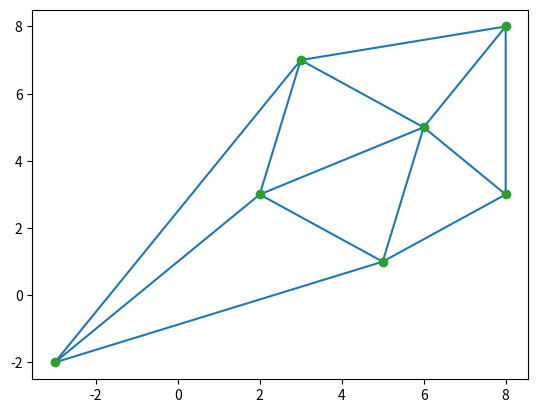

Write Python code to recreate this figure.
import numpy as np
from typing import Set, Dict, Tuple, Iterable
from scipy.spatial import Delaunay
import matplotlib.pyplot as plt


class h_tuple(np.ndarray):
    def __hash__(self):
        return hash(tuple(self))

    def __eq__(self, other):
        return len(self) == len(other) and all(x == y for x, y in zip(self, other))

    @staticmethod
    def create(xs: Iterable):
        return np.array(xs, dtype=np.float32).view(h_tuple)


class dirichlet_tessellation:

    def __init__(self):
        self.tiles: Dict[h_tuple, Set[h_tuple]] = {}
        self.valid_triangulation: Set[Tuple[h_tuple, h_tuple]] = set()

    def append_point(self, p: np.ndarray):
        p = h_tuple.create(p)
        print(f"p = {p}")
        if not self.tiles:
            self.tiles[p] = set()
            return

        nearest_p = min(self.tiles.keys(), key=lambda t: np.linalg.norm(t - p))
        print(f"nearest_p = {nearest_p}")
        self.tiles[p] = {nearest_p}
        self.tiles[nearest_p].add(p)

        # ERSTELLE TRIANGULATION ZWISCHEN p UND nearest_p
        self.valid_triangulation.add((p, nearest_p))

        garbage_heap = []

        # To make a more educated guess we solve any collisions __after__ adding the trivial connections
        while True:
            collisions_to_check, garbage_heap = self.calculate_collisions(p, nearest_p, garbage_heap)

            if not collisions_to_check:
                return

            for p, neighbour, collision_edge_p1, collision_edge_p2 in collisions_to_check:
                new_triangles, old_triangles = self.create_triangles(p, neighbour, collision_edge_p1, collision_edge_p2)

                new_is_more_equilateral = self.calculate_triangle_rating(old_triangles) > self.calculate_triangle_rating(new_triangles)

                self.update(new_is_more_equilateral, garbage_heap, p, neighbour, collision_edge_p1, collision_edge_p2)

    def update(self, new_is_more_equilateral, garbage_heap, p1, p2, p3, p4):
        if new_is_more_equilateral:
            self.replace_valid_triangulation((p3, p4), (p1, p2))
            self.update_neighbour(p1, p2, p3, p4)
            garbage_heap.append({p3, p4})
        else:
            garbage_heap.append({p1, p2})

    def calculate_triangle_rating(self, triangles):
        rating = 0
        for t in triangles:
            rating += sum(abs(60 - angle) for angle in self._angles_in_triangle(t))

        return rating

    def create_triangles(self, p1, p2, p3, p4):
        return ((p1, p2, p3), (p1, p2, p4)), ((p1, p2, p4), (p2, p3, p4))

    def calculate_collisions(self, p, nearest_p: h_tuple, garbage_heap):
        collisions_to_check = []
        # print(f"collisions_to_check: {collisions_to_check}")

        for neighbour in self.tiles[nearest_p]:
            if all(x == y for x, y in zip(p, neighbour)):
                continue

            all_collisions = [x for x in self.valid_triangulation if self.intersect(neighbour, p, *x)
                              and x not in garbage_heap and {neighbour, p} not in garbage_heap]

            if (not all_collisions) and ({p, neighbour} not in garbage_heap):
                self.valid_triangulation.add((p, neighbour))
                self.tiles[neighbour].add(p)
                self.tiles[p].add(neighbour)
            elif len(all_collisions) == 1:
                collisions_to_check.append([p, neighbour, *all_collisions[0]])

        return collisions_to_check, garbage_heap

    @staticmethod
    def _angles_in_triangle(triangle):
        # law of cosine
        # https://en.wikipedia.org/wiki/Solution_of_triangles

        a = np.linalg.norm(triangle[1] - triangle[2])
        b = np.linalg.norm(triangle[0] - triangle[1])
        c = np.linalg.norm(triangle[2] - triangle[0])

        alpha = (180 / np.pi) * np.arccos((b ** 2 + c ** 2 - a ** 2) / (2 * b * c))
        beta = (180 / np.pi) * np.arccos((a ** 2 + c ** 2 - b ** 2) / (2 * a * c))
        gamma = 180 - alpha - beta

        return [alpha, beta, gamma]

    @staticmethod
    def slope(edge):
        if edge[0][1] == edge[1][1]:
            return 0
        return (edge[0][0] - edge[1][0]) / (edge[0][1] - edge[1][1])

    @staticmethod
    def get_all_edge_pairs(p1: h_tuple, p2: h_tuple, p3: h_tuple):
        return [(p1, p2), (p2, p3), (p1, p3)]

    def update_neighbour(self, p_new: h_tuple, p_neighbour: h_tuple, p_rem_1: h_tuple, p_rem_2: h_tuple):
        self.tiles[p_rem_1].remove(p_rem_2)
        self.tiles[p_rem_2].remove(p_rem_1)
        self.tiles[p_new].add(p_neighbour)
        self.tiles[p_neighbour].add(p_new)

    def replace_valid_triangulation(self, old_pair: Tuple[h_tuple, h_tuple],
                                    new_pair: Tuple[h_tuple, h_tuple]):
        # dann kante col_edge_p2 - col_edge_p1 entfernen und kante p - neighbour hinzufügen
        # The list comprehension will always just have a single element matching the condition
        self.valid_triangulation.remove(*[x for x in self.valid_triangulation if set(x) == set(old_pair)])
        self.valid_triangulation.add(new_pair)

    @staticmethod
    def intersect(p1: h_tuple, p2: h_tuple, p3: h_tuple, p4: h_tuple) -> bool:
        # First we vertical stack the points in an array
        vertical_stack = np.vstack([p1, p2, p3, p4])
        # Then we transform them to homogeneous coordinates, to perform a little trick
        homogeneous = np.hstack((vertical_stack, np.ones((4, 1))))
        # having our points in this form we can get the lines through the cross product
        line_1, line_2 = np.cross(homogeneous[0], homogeneous[1]), np.cross(homogeneous[2], homogeneous[3])
        # when we calculate the cross product of the lines we get intersect point
        x, y, z = np.cross(line_1, line_2)
        # print(f"{h_tuple.create([x/z, y/z])} und die Punkte sind: {p1}, {p2}, {p3}, {p4}")
        # print([(h_tuple.create([x/z, y/z]), x) for x in [p1, p2, p3, p4]])
        # we divide with z to turn back to 2D space

        # no intersection
        if z == 0:
            return False
        intersection = h_tuple.create([x / z, y / z])
        # if intersection is at one of the points
        if any([intersection == p for p in [p1, p2, p3, p4]]):
            return False
        # if the intersection is in the convex space of both points we good (aka not on the line segment)
        return dirichlet_tessellation.intersection_is_between(intersection, p1, p2, p3, p4)

    @staticmethod
    def intersection_is_between(intersection: h_tuple, p1: h_tuple, p2: h_tuple, p3: h_tuple, p4: h_tuple):
        seg1_max_x = max(p1[0], p2[0])
        seg1_min_x = min(p1[0], p2[0])
        seg1_max_y = max(p1[1], p2[1])
        seg1_min_y = min(p1[1], p2[1])
        seg1 = seg1_min_x < intersection[0] < seg1_max_x and seg1_min_y < intersection[1] < seg1_max_y

        seg2_max_x = max(p3[0], p4[0])
        seg2_min_x = min(p3[0], p4[0])
        seg2_max_y = max(p3[1], p4[1])
        seg2_min_y = min(p3[1], p4[1])
        seg2 = seg2_min_x <= intersection[0] <= seg2_max_x and seg2_min_y <= intersection[1] <= seg2_max_y
        return seg1 and seg2


if __name__ == '__main__':
    _min, _max = -10, 10
    n = 7
    points = np.array([np.array(x) for x in ((2, 3), (6, 5), (3, 7), (8, 3), (5, 1), (8, 8), (-3, -2))])
    np.save('last_run.npy', points)
    tri = Delaunay(points)
    plt.triplot(points[:, 0], points[:, 1], tri.simplices)
    plt.plot(points[:, 0], points[:, 1], 'o')
    plt.show()

    d = dirichlet_tessellation()

    for p in points:
        d.append_point(p)

    print(f"finale d.valid_triangulation = {d.valid_triangulation}")
    print(f"len(d.valid_triangulation = {len(d.valid_triangulation)}")

    # xs = [h_tuple.create(x) for x in ((1,2), (3,4), (1,4), (3,6)) ]
    # print(dirichlet_tessellation.intersect(*xs))
    # pts = [np.array(x) for x in ((2, 3), (6, 5), (3, 7), (8, 3), (5, 1), (8, 8), (-3, -2))]
    # d = dirichlet_tessellation()

    # print(h_tuple.create([2,1]) == h_tuple.create([1, 2]))
    # cords A, B, D, E
    # Winkel altes dreieck1 = 108.44, 26.57, 45
    # Winkel altes dreieck2 = 33.69, 112.62, 33.69

    # Winkel neues dreieck1 = 49.4, 70.35, 60.26
    # Winkel neues dreieck2 = 59.04, 78.69, 42.27

    # for p in pts:
    #     d.append_point(p)
    #     print(f"d.valid_triangulation = {d.valid_triangulation}")
    #
    # print(f"finale d.valid_triangulation = {d.valid_triangulation}")
    # print(f"len(d.valid_triangulation = {len(d.valid_triangulation)}")

    # hash = lambda n: hash(())
    # np.ndarray
